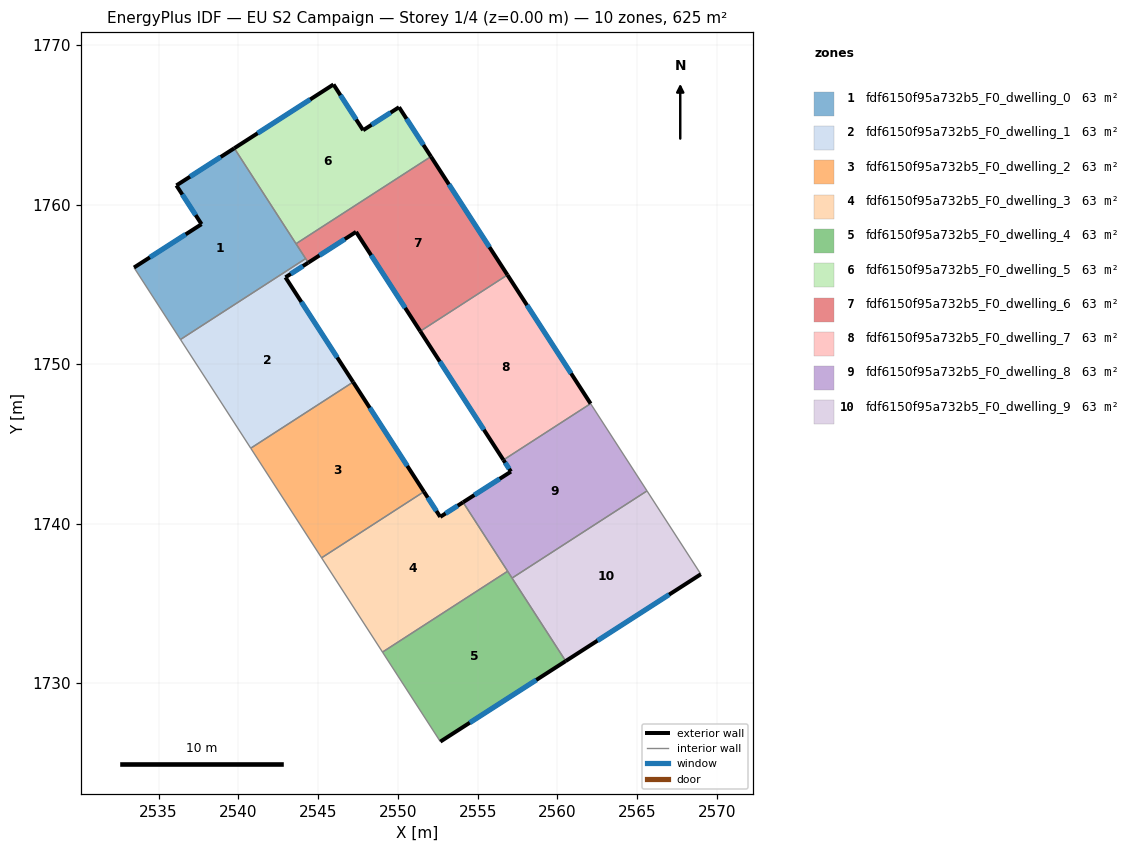
=== STOREY PLAN SPEC (per zone: floor XY polygon, exterior-wall plan segments, windows/doors) ===
zone 1: fdf6150f95a732b5_F0_dwelling_0  (62.5 m²)
  floor: (2539.74, 1763.53) (2544.22, 1756.61) (2536.37, 1751.54) (2533.46, 1756.05) (2537.69, 1758.77) (2536.12, 1761.20)
  exterior wall: (2537.69, 1758.77) – (2533.46, 1756.05)  [5.0 m]
    window: (2536.70, 1758.13) – (2534.45, 1756.69)  [4.2 m²]
  exterior wall: (2536.12, 1761.20) – (2537.69, 1758.77)  [2.9 m]
    window: (2536.49, 1760.63) – (2537.32, 1759.34)  [2.4 m²]
  exterior wall: (2539.74, 1763.53) – (2536.12, 1761.20)  [4.3 m]
    window: (2538.89, 1762.98) – (2536.97, 1761.75)  [3.6 m²]
  interior walls: 4
zone 2: fdf6150f95a732b5_F0_dwelling_1  (62.5 m²)
  floor: (2544.38, 1756.36) (2542.95, 1755.44) (2547.19, 1748.87) (2540.78, 1744.72) (2536.37, 1751.54) (2544.22, 1756.61)
  exterior wall: (2542.95, 1755.44) – (2544.38, 1756.36)  [1.7 m]
    window: (2543.29, 1755.65) – (2544.05, 1756.14)  [1.4 m²]
  exterior wall: (2547.19, 1748.87) – (2542.95, 1755.44)  [7.8 m]
    window: (2546.20, 1750.41) – (2543.95, 1753.90)  [6.6 m²]
  interior walls: 4
zone 3: fdf6150f95a732b5_F0_dwelling_2  (62.5 m²)
  floor: (2547.19, 1748.87) (2551.63, 1742.00) (2545.22, 1737.85) (2540.78, 1744.72)
  exterior wall: (2551.63, 1742.00) – (2547.19, 1748.87)  [8.2 m]
    window: (2550.59, 1743.61) – (2548.24, 1747.26)  [6.9 m²]
  interior walls: 3
zone 4: fdf6150f95a732b5_F0_dwelling_3  (62.5 m²)
  floor: (2554.09, 1741.34) (2556.88, 1737.01) (2549.04, 1731.94) (2545.22, 1737.85) (2551.63, 1742.00) (2552.66, 1740.42)
  exterior wall: (2552.66, 1740.42) – (2551.63, 1742.00)  [1.9 m]
    window: (2552.42, 1740.79) – (2551.87, 1741.63)  [1.6 m²]
  exterior wall: (2554.09, 1741.34) – (2552.66, 1740.42)  [1.7 m]
    window: (2553.75, 1741.12) – (2552.99, 1740.64)  [1.4 m²]
  interior walls: 4
zone 5: fdf6150f95a732b5_F0_dwelling_4  (62.5 m²)
  floor: (2556.88, 1737.01) (2560.52, 1731.38) (2552.66, 1726.33) (2549.04, 1731.94)
  exterior wall: (2552.66, 1726.33) – (2560.52, 1731.38)  [9.3 m]
    window: (2554.51, 1727.52) – (2558.68, 1730.20)  [7.9 m²]
  interior walls: 4
zone 6: fdf6150f95a732b5_F0_dwelling_5  (62.5 m²)
  floor: (2550.07, 1766.10) (2552.07, 1763.01) (2543.61, 1757.54) (2539.74, 1763.53) (2545.96, 1767.53) (2547.82, 1764.66)
  exterior wall: (2545.96, 1767.53) – (2539.74, 1763.53)  [7.4 m]
    window: (2544.50, 1766.59) – (2541.21, 1764.47)  [6.2 m²]
  exterior wall: (2547.82, 1764.66) – (2545.96, 1767.53)  [3.4 m]
    window: (2547.38, 1765.33) – (2546.40, 1766.86)  [2.9 m²]
  exterior wall: (2550.07, 1766.10) – (2547.82, 1764.66)  [2.7 m]
    window: (2549.54, 1765.76) – (2548.35, 1765.00)  [2.3 m²]
  exterior wall: (2552.07, 1763.01) – (2550.07, 1766.10)  [3.7 m]
    window: (2551.60, 1763.74) – (2550.54, 1765.38)  [3.1 m²]
  interior walls: 2
zone 7: fdf6150f95a732b5_F0_dwelling_6  (62.5 m²)
  floor: (2552.07, 1763.01) (2556.87, 1755.59) (2551.40, 1752.06) (2547.38, 1758.29) (2544.38, 1756.36) (2543.61, 1757.54)
  exterior wall: (2544.38, 1756.36) – (2547.38, 1758.29)  [3.6 m]
    window: (2545.08, 1756.81) – (2546.67, 1757.83)  [3.0 m²]
  exterior wall: (2556.87, 1755.59) – (2552.07, 1763.01)  [8.8 m]
    window: (2555.74, 1757.33) – (2553.20, 1761.27)  [7.5 m²]
  exterior wall: (2547.38, 1758.29) – (2551.40, 1752.06)  [7.4 m]
    window: (2548.32, 1756.82) – (2550.46, 1753.52)  [6.3 m²]
  interior walls: 4
zone 8: fdf6150f95a732b5_F0_dwelling_7  (62.5 m²)
  floor: (2556.87, 1755.59) (2562.08, 1747.52) (2556.62, 1743.99) (2551.40, 1752.06)
  exterior wall: (2562.08, 1747.52) – (2556.87, 1755.59)  [9.6 m]
    window: (2560.86, 1749.41) – (2558.09, 1753.69)  [8.1 m²]
  exterior wall: (2551.40, 1752.06) – (2556.62, 1743.99)  [9.6 m]
    window: (2552.63, 1750.16) – (2555.39, 1745.88)  [8.1 m²]
  interior walls: 2
zone 9: fdf6150f95a732b5_F0_dwelling_8  (62.5 m²)
  floor: (2562.08, 1747.52) (2565.62, 1742.05) (2557.16, 1736.58) (2554.09, 1741.34) (2557.09, 1743.26) (2556.62, 1743.99)
  exterior wall: (2557.09, 1743.26) – (2554.09, 1741.34)  [3.6 m]
    window: (2556.38, 1742.81) – (2554.79, 1741.79)  [3.0 m²]
  exterior wall: (2556.62, 1743.99) – (2557.09, 1743.26)  [0.9 m]
    window: (2556.73, 1743.82) – (2556.98, 1743.43)  [0.7 m²]
  interior walls: 5
zone 10: fdf6150f95a732b5_F0_dwelling_9  (62.5 m²)
  floor: (2565.62, 1742.05) (2568.99, 1736.83) (2560.52, 1731.38) (2557.16, 1736.58)
  exterior wall: (2560.52, 1731.38) – (2568.99, 1736.83)  [10.1 m]
    window: (2562.51, 1732.66) – (2567.00, 1735.55)  [8.5 m²]
  interior walls: 3

=== DERIVED (storey summary) ===
Building: EU S2 Campaign
Storey: 1 of 4  (floor level z = 0.00 m)
Storey gross floor area: 625.2 m²
Zones on this storey: 10
  - fdf6150f95a732b5_F0_dwelling_0: floor 62.5 m²; exterior wall 12.2 m (36.7 m²); 3 window(s) 10.3 m²; WWR 28.1%
  - fdf6150f95a732b5_F0_dwelling_1: floor 62.5 m²; exterior wall 9.5 m (28.5 m²); 2 window(s) 8.0 m²; WWR 28.1%
  - fdf6150f95a732b5_F0_dwelling_2: floor 62.5 m²; exterior wall 8.2 m (24.5 m²); 1 window(s) 6.9 m²; WWR 28.1%
  - fdf6150f95a732b5_F0_dwelling_3: floor 62.5 m²; exterior wall 3.6 m (10.7 m²); 2 window(s) 3.0 m²; WWR 28.1%
  - fdf6150f95a732b5_F0_dwelling_4: floor 62.5 m²; exterior wall 9.3 m (28.0 m²); 1 window(s) 7.9 m²; WWR 28.1%
  - fdf6150f95a732b5_F0_dwelling_5: floor 62.5 m²; exterior wall 17.2 m (51.5 m²); 4 window(s) 14.5 m²; WWR 28.1%
  - fdf6150f95a732b5_F0_dwelling_6: floor 62.5 m²; exterior wall 19.8 m (59.4 m²); 3 window(s) 16.7 m²; WWR 28.1%
  - fdf6150f95a732b5_F0_dwelling_7: floor 62.5 m²; exterior wall 19.2 m (57.6 m²); 2 window(s) 16.2 m²; WWR 28.1%
  - fdf6150f95a732b5_F0_dwelling_8: floor 62.5 m²; exterior wall 4.4 m (13.3 m²); 2 window(s) 3.7 m²; WWR 28.1%
  - fdf6150f95a732b5_F0_dwelling_9: floor 62.5 m²; exterior wall 10.1 m (30.2 m²); 1 window(s) 8.5 m²; WWR 28.1%
Zone adjacency (shared interzone walls):
  - fdf6150f95a732b5_F0_dwelling_0 ↔ fdf6150f95a732b5_F0_dwelling_1
  - fdf6150f95a732b5_F0_dwelling_0 ↔ fdf6150f95a732b5_F0_dwelling_5
  - fdf6150f95a732b5_F0_dwelling_0 ↔ fdf6150f95a732b5_F0_dwelling_6
  - fdf6150f95a732b5_F0_dwelling_1 ↔ fdf6150f95a732b5_F0_dwelling_2
  - fdf6150f95a732b5_F0_dwelling_1 ↔ fdf6150f95a732b5_F0_dwelling_6
  - fdf6150f95a732b5_F0_dwelling_2 ↔ fdf6150f95a732b5_F0_dwelling_3
  - fdf6150f95a732b5_F0_dwelling_3 ↔ fdf6150f95a732b5_F0_dwelling_4
  - fdf6150f95a732b5_F0_dwelling_3 ↔ fdf6150f95a732b5_F0_dwelling_8
  - fdf6150f95a732b5_F0_dwelling_4 ↔ fdf6150f95a732b5_F0_dwelling_8
  - fdf6150f95a732b5_F0_dwelling_4 ↔ fdf6150f95a732b5_F0_dwelling_9
  - fdf6150f95a732b5_F0_dwelling_5 ↔ fdf6150f95a732b5_F0_dwelling_6
  - fdf6150f95a732b5_F0_dwelling_6 ↔ fdf6150f95a732b5_F0_dwelling_7
  - fdf6150f95a732b5_F0_dwelling_7 ↔ fdf6150f95a732b5_F0_dwelling_8
  - fdf6150f95a732b5_F0_dwelling_8 ↔ fdf6150f95a732b5_F0_dwelling_9